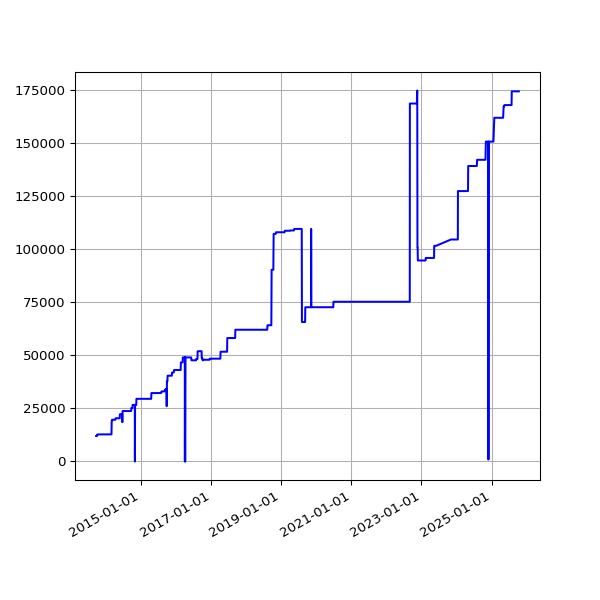

Source data for this figure (header and first rows):
date, value
2013-09-19 02:16:07 +0100, 12012
2013-09-20 02:42:51 +0100, 12012
2013-09-21 02:35:34 +0100, 12012
2013-09-22 02:42:30 +0100, 12012
2013-09-23 14:45:25 +0100, 12012
2013-09-24 02:24:38 +0100, 12012
2013-09-25 02:24:18 +0100, 12012
2013-09-25 11:14:19 +0100, 12012
2013-09-25 15:24:36 +0100, 12012
2013-09-26 02:28:48 +0100, 12012
2013-09-27 03:04:57 +0100, 12319
2013-09-28 02:34:11 +0100, 12319
2013-09-29 02:37:28 +0100, 12319
2013-09-30 02:41:33 +0100, 12319
2013-10-01 02:48:10 +0100, 12319
2013-10-02 02:40:18 +0100, 12747
2013-10-03 02:50:49 +0100, 12747
2013-10-04 02:42:18 +0100, 12747
2013-10-05 02:35:24 +0100, 12747
2013-10-06 02:35:14 +0100, 12747
2013-10-07 02:36:02 +0100, 12747
2013-10-08 02:48:25 +0100, 12747
2013-10-09 02:44:15 +0100, 12747
2013-10-10 02:42:47 +0100, 12747
2013-10-11 02:43:24 +0100, 12747
2013-10-12 02:36:46 +0100, 12747
2013-10-13 02:34:49 +0100, 12747
2013-10-16 02:38:31 +0100, 12747
2013-10-17 02:38:11 +0100, 12747
2013-10-18 03:54:04 +0100, 12747
2013-10-19 04:22:37 +0100, 12747
2013-10-20 03:47:14 +0100, 12747
2013-10-21 03:33:15 +0100, 12747
2013-10-22 03:54:27 +0100, 12747
2013-10-23 04:08:12 +0100, 12747
2013-10-24 03:23:20 +0100, 12747
2013-10-25 03:49:11 +0100, 12747
2013-10-26 02:58:11 +0100, 12747
2013-10-27 04:56:02 +0000, 12747
2013-10-28 03:29:04 +0000, 12747
2013-10-29 03:34:38 +0000, 12747
2013-10-30 03:44:23 +0000, 12747
2013-10-31 04:16:06 +0000, 12747
2013-11-01 19:13:36 +0000, 12747
2013-11-04 10:02:58 +0000, 12747
2013-11-05 03:51:50 +0000, 12747
2013-11-06 03:39:36 +0000, 12747
2013-11-07 03:44:18 +0000, 12747
2013-11-08 03:49:56 +0000, 12747
2013-11-09 04:02:57 +0000, 12747
2013-11-10 03:28:18 +0000, 12747
2013-11-11 03:43:31 +0000, 12747
2013-11-12 04:09:49 +0000, 12747
2013-11-13 04:17:11 +0000, 12747
2013-11-14 03:34:20 +0000, 12747
2013-11-15 03:40:17 +0000, 12747
2013-11-16 03:32:06 +0000, 12747
2013-11-17 03:26:32 +0000, 12747
2013-11-18 03:40:30 +0000, 12747
2013-11-19 03:32:58 +0000, 12747
... 3,286 more rows
